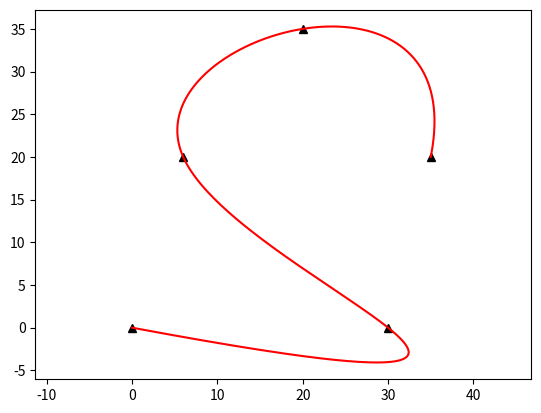

Here is the Python script that generated this plot:
import sys
import numpy as np
import math
import matplotlib.pyplot as plt

from scipy.interpolate import make_interp_spline
from typing import List

N_IND_SEARCH = 10

class BSplineGenerator:
    
    def __init__(self, x : List[int], y : List[int]):
        # 定义控制点
        control_points = np.array([[ix, iy] for ix, iy in zip(x, y)])
        # 提取 x 和 y 作为独立和因变量
        x = control_points[:, 0]
        y = control_points[:, 1]
        ds = 0.1
        interp_num = (max(x) - min(x)) / ds

        # 使用 B 样条插值生成通过控制点的曲线
        t_control = np.linspace(0, 1, len(control_points))
        spl_x = make_interp_spline(t_control, x, k=3)  # 三次插值
        spl_y = make_interp_spline(t_control, y, k=3)

        # 生成曲线的 t 参数
        t = np.linspace(0, 1, int(interp_num))

        # 计算样条曲线的坐标
        x_interp = spl_x(t)
        y_interp = spl_y(t)

        # 计算一阶导数（速度向量）
        x_dot = spl_x.derivative(nu=1)(t)
        y_dot = spl_y.derivative(nu=1)(t)

        # 计算二阶导数（用于计算曲率）
        x_ddot = spl_x.derivative(nu=2)(t)
        y_ddot = spl_y.derivative(nu=2)(t)

        # 计算参考速度 v (曲线的一阶导数大小)
        v = np.sqrt(x_dot**2 + y_dot**2)

        # 计算曲率 κ
        numerator = np.abs(x_dot * y_ddot - y_dot * x_ddot)  # 曲率分子
        denominator = (x_dot**2 + y_dot**2)**(3/2)  # 曲率分母
        curvature = numerator / denominator

        # 计算参考角速度 w (根据曲率和参考速度)
        w = v * curvature

        # 计算切线方向（yaw）
        yaw = np.arctan2(y_dot, x_dot)

        # [x, y, yaw, k, v, w], shape: (interp_num, 6)
        self.refer_path = np.column_stack([x_interp, y_interp, yaw, curvature, v, w])

    def normalize_angle(self, angle):
        """
        Normalize an angle to [-pi, pi].

        :param angle: (float)
        :return: (float) Angle in radian in [-pi, pi]
        """
        while angle > np.pi:
            angle -= 2.0 * np.pi

        while angle < -np.pi:
            angle += 2.0 * np.pi

        return angle


    def calc_nearest_index(self, robot_state_xy : List[int], pind : int):

        cx = self.refer_path[:, 0]
        cy = self.refer_path[:, 1]
        cyaw = self.refer_path[:, 2]

        dx = [robot_state_xy[0] - icx for icx in cx[pind:(pind + N_IND_SEARCH)]]
        dy = [robot_state_xy[1] - icy for icy in cy[pind:(pind + N_IND_SEARCH)]]

        d = [idx ** 2 + idy ** 2 for (idx, idy) in zip(dx, dy)]

        min_d = min(d)

        ind = d.index(min_d) + pind

        min_d = math.sqrt(min_d)

        dxl = cx[ind] - robot_state_xy[0]
        dyl = cy[ind] - robot_state_xy[1]

        # angle = self.normalize_angle(cyaw[ind] - math.atan2(dyl, dxl))
        # if angle < 0:       # 如果是航向角<0,则是距离是反向
        #     min_d *= -1

        return ind, min_d
    

    def calc_ref_trajectory(self, robot_state_xy : List[int], pind : int):

        cx = self.refer_path[:, 0]
        cy = self.refer_path[:, 1]
        cyaw = self.refer_path[:, 2]
        ck = self.refer_path[:, 3]

        # shape (NX, T + 1)
        x_ref = np.zeros((NX, T + 1))

        ncourse = len(cx)

        ind, _ = self.calc_nearest_index(robot_state_xy, pind)

        if pind >= ind:
            ind = pind

        x_ref[0, 0] = cx[ind]
        x_ref[1, 0] = cy[ind]
        x_ref[2, 0] = cyaw[ind]
        
        travel = 0.0
        for i in range(T + 1):
            travel += abs(robot_state_xy[0]) * DT
            dind = int(round(travel))

            if (ind + dind) < ncourse:
                x_ref[0, i] = cx[ind + dind]
                x_ref[1, i] = cy[ind + dind]
                x_ref[2, i] = cyaw[ind + dind]
            else:
                x_ref[0, i] = cx[ncourse - 1]
                x_ref[1, i] = cy[ncourse - 1]
                x_ref[2, i] = cyaw[ncourse - 1]

        return x_ref, ind





if __name__ == "__main__":

    def get_straight_course1():
        ax = [0.0, -10.0, -20.0, -40.0, -50.0, -60.0, -70.0]
        ay = [0.0, -1.0, 1.0, 0.0, -1.0, 1.0, 0.0]
        return ax, ay
    
    def get_straight_course2():
        ax = [0.0, 5.0, 10.0, 20.0, 30.0, 40.0, 50.0]
        ay = [0.0, 0.0, 0.0, 0.0, 0.0, 0.0, 0.0]
        return ax, ay
    
    def get_forward_course():
        ax = [0.0, 60.0, 125.0, 50.0, 75.0, 30.0, -10.0]
        ay = [0.0, 0.0, 50.0, 65.0, 30.0, 50.0, -20.0]
        return ax, ay
    
    def get_switch_back_course():
        ax = [0.0, 30.0, 6.0, 20.0, 35.0]
        ay = [0.0, 0.0, 20.0, 35.0, 20.0]
        return ax, ay
    
    def show_course():
        # ax, ay = get_straight_course1()
        # ax, ay = get_straight_course2()
        # ax, ay = get_forward_course()
        ax, ay = get_switch_back_course()

        bspline = BSplineGenerator(ax, ay)
        plt.plot(ax, ay, "^k", label="control point")
        plt.plot(bspline.refer_path[:, 0], bspline.refer_path[:, 1], "-r", label="course")
        plt.axis("equal")
        plt.show()
    
    show_course()